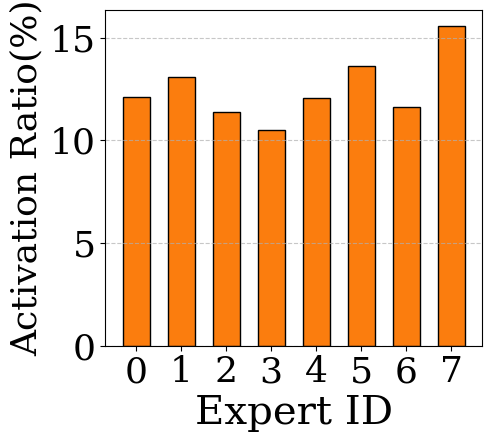
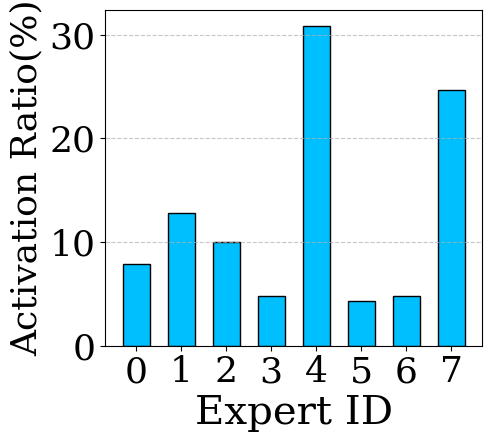
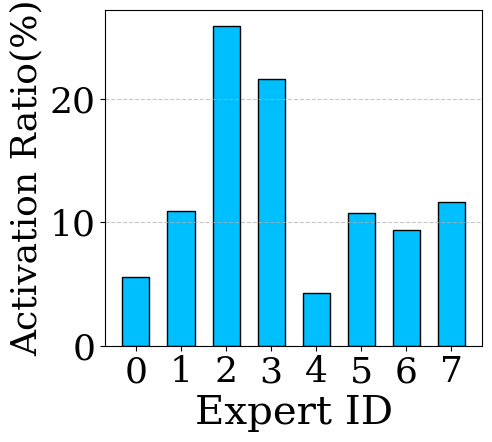

Here is the Python script that generated these plots, in order:
import matplotlib.pyplot as plt
import numpy as np

# 数据集 1：多请求分布（均匀）
data_multi = [
    {"expert": 7, "percentage": 15.5759}, {"expert": 5, "percentage": 13.6393},
    {"expert": 1, "percentage": 13.0762}, {"expert": 0, "percentage": 12.0981},
    {"expert": 4, "percentage": 12.084}, {"expert": 6, "percentage": 11.6447},
    {"expert": 2, "percentage": 11.3924}, {"expert": 3, "percentage": 10.4895}
]

# 数据集 2：单请求观察 A（专家 4, 7 为热点）
data_single_1 = [
    {"expert": 4, "percentage": 30.8358}, {"expert": 7, "percentage": 24.6469},
    {"expert": 1, "percentage": 12.7618}, {"expert": 2, "percentage": 9.9825},
    {"expert": 0, "percentage": 7.8422}, {"expert": 6, "percentage": 4.8222},
    {"expert": 3, "percentage": 4.7735}, {"expert": 5, "percentage": 4.3351}
]

# 数据集 3：单请求观察 B（专家 2, 3 为热点）
data_single_2 = [
    {"expert": 2, "percentage": 25.8907}, {"expert": 3, "percentage": 21.5768},
    {"expert": 5, "percentage": 10.7621}, {"expert": 7, "percentage": 11.6183},
    {"expert": 1, "percentage": 10.9267}, {"expert": 6, "percentage": 9.3361},
    {"expert": 0, "percentage": 5.6017}, {"expert": 4, "percentage": 4.2877}
]

# 数据提取与排序函数（确保 X 轴始终是专家 0~7）
def get_sorted_xy(data):
    sorted_data = sorted(data, key=lambda d: d['expert'])
    x = [str(d['expert']) for d in sorted_data]
    y = [d['percentage'] for d in sorted_data]
    return x, y

x1, y1 = get_sorted_xy(data_multi)
x2, y2 = get_sorted_xy(data_single_1)
x3, y3 = get_sorted_xy(data_single_2)

# 全局排版参数（大字体，适合论文）
plt.rcParams.update({'font.size': 26, 'font.family': 'serif'})

def plot_bar(x, y, title, filename, color):
    fig, ax = plt.subplots(figsize=(5.5, 5))
    ax.bar(x, y, color=color, edgecolor='black', width=0.6)
    
    ax.set_ylabel('Activation Ratio(%)', fontsize=26)
    ax.set_xlabel('Expert ID', fontsize=29)
    
    # 核心学术技巧：固定 Y 轴上限，凸显局部倾斜的视觉落差
    # ax.set_ylim(0, 35)
    
    # ax.set_title(title, fontsize=16)
    ax.grid(axis='y', linestyle='--', alpha=0.7)
    
    fig.tight_layout()
    plt.savefig(filename, format='pdf', bbox_inches='tight')
    plt.close()
def plot_bar_png(x, y, title, filename, color):
    fig, ax = plt.subplots(figsize=(5.5, 5))
    ax.bar(x, y, color=color, edgecolor='black', width=0.6)
    
    ax.set_ylabel('Activation Ratio(%)', fontsize=26)
    ax.set_xlabel('Expert ID', fontsize=29)
    
    # 核心学术技巧：固定 Y 轴上限，凸显局部倾斜的视觉落差
    # ax.set_ylim(0, 35)
    
    # ax.set_title(title, fontsize=16)
    ax.grid(axis='y', linestyle='--', alpha=0.7)
    
    fig.tight_layout()
    plt.savefig(filename,  bbox_inches='tight')
    plt.close()
# 生成三张图 (使用不同的莫兰迪色系区分场景)
custom_orange = (251/255, 125/255, 14/255)
custom_blue = (0/255, 191/255, 255/255)
plot_bar(x1, y1, '(a) Multi-Request Activation', '4_2_2_multi_request.pdf', custom_orange)
plot_bar(x2, y2, '(b) Single-Request (Obs 1)', '4_2_2_single_1.pdf', custom_blue )
plot_bar(x3, y3, '(c) Single-Request (Obs 2)', '4_2_2_single_2.pdf', custom_blue)
plot_bar_png(x1, y1, '(a) Multi-Request Activation', '4_2_2_multi_request.png', custom_orange)
plot_bar_png(x2, y2, '(b) Single-Request (Obs 1)', '4_2_2_single_1.png', custom_blue )
plot_bar_png(x3, y3, '(c) Single-Request (Obs 2)', '4_2_2_single_2.png', custom_blue )
print("图表已生成！")
